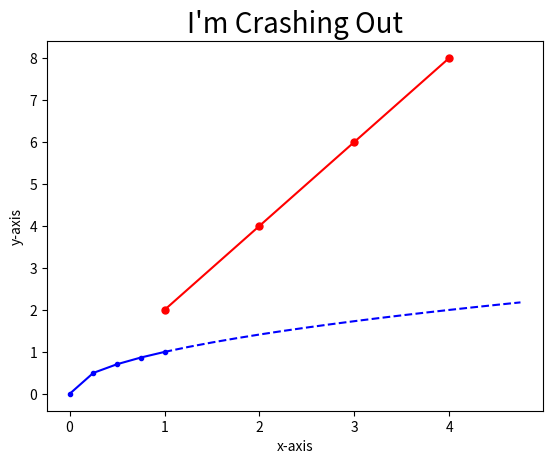

This figure's Python source:
import matplotlib.pyplot as plt
import numpy as np
import pandas as pd

x1 = [1,2,3,4]
y1 = [2,4,6,8]

x2 = np.arange(0,5,0.25)

plt.title("I'm Crashing Out", fontdict = {"fontsize": 20})
plt.xlabel("x-axis")
plt.ylabel("y-axis")

plt.plot(x1,y1, color = "red", marker = '.', markersize = '10')
plt.plot(x2[:5],x2[:5] ** (1/2), "b.-")
plt.plot(x2[4:],x2[4:] ** (1/2), "b--")
#Shorthand: 'r.-'

plt.show()